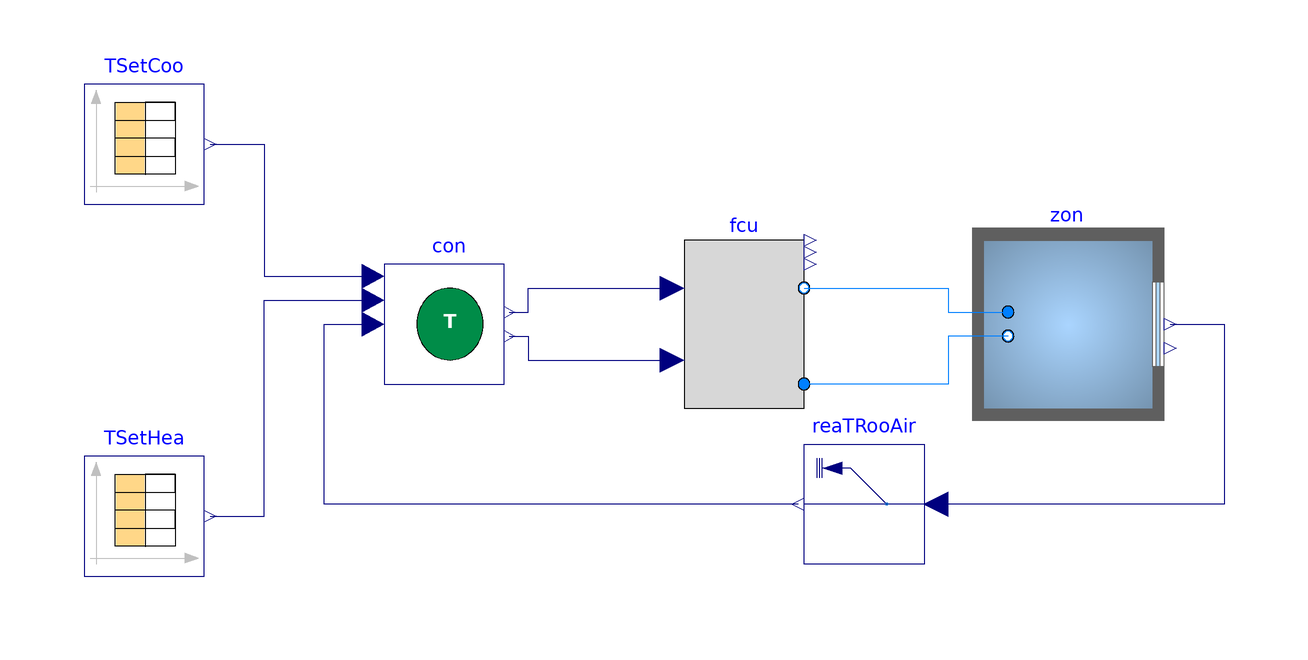

The component connection diagram of the Modelica model below, drawn from its own Placement and Line annotations.

model TestCase_Ideal "Testcase model"
  extends Modelica.Icons.Example;
  BaseClasses.Case900FF zon
    annotation (Placement(transformation(extent={{54,-10},{74,10}})));
  Modelica.Blocks.Sources.CombiTimeTable TSetHea(
    smoothness=Modelica.Blocks.Types.Smoothness.ConstantSegments,
    extrapolation=Modelica.Blocks.Types.Extrapolation.Periodic,
    table=[0,15 + 273.15; 8*3600,21 + 273.15; 18*3600,15 + 273.15; 24*3600,15
         + 273.15])
    "Heating temperature setpoint for zone air"
    annotation (Placement(transformation(extent={{-100,-42},{-80,-22}})));
  Modelica.Blocks.Sources.CombiTimeTable TSetCoo(
    smoothness=Modelica.Blocks.Types.Smoothness.ConstantSegments,
    extrapolation=Modelica.Blocks.Types.Extrapolation.Periodic,
    table=[0,30 + 273.15; 8*3600,24 + 273.15; 18*3600,30 + 273.15; 24*3600,30
         + 273.15])
    "Cooling temperature setpoint for zone air"
    annotation (Placement(transformation(extent={{-100,20},{-80,40}})));
  BaseClasses.ThermostatWithInterface
                         con
    annotation (Placement(transformation(extent={{-50,-10},{-30,10}})));
  BaseClasses.FanCoilUnitWithInterface
                          fcu(dpAir_nominal(displayUnit="Pa"))
    annotation (Placement(transformation(extent={{0,-14},{20,14}})));
  Buildings.Utilities.IO.SignalExchange.Read reaTRooAir(
    description="Zone air temperature",
    KPIs=Buildings.Utilities.IO.SignalExchange.SignalTypes.SignalsForKPIs.AirZoneTemperature,

    y(unit="K")) "Read zone air temperature" annotation (Placement(
        transformation(
        extent={{-10,10},{10,-10}},
        rotation=180,
        origin={30,-30})));
equation
  connect(TSetHea.y[1], con.TSetHea) annotation (Line(points={{-79,-32},{-70,
          -32},{-70,4},{-51.8182,4}},
                            color={0,0,127}));
  connect(TSetCoo.y[1], con.TSetCoo) annotation (Line(points={{-79,30},{-70,30},
          {-70,8},{-51.8182,8}},
                            color={0,0,127}));
  connect(con.yFan, fcu.yFan) annotation (Line(points={{-29.0909,-2},{-26,-2},{
          -26,-6},{-2,-6}},
                     color={0,0,127}));
  connect(fcu.supplyAir, zon.supplyAir)
    annotation (Line(points={{20,6},{44,6},{44,2},{54,2}}, color={0,127,255}));
  connect(zon.returnAir, fcu.returnAir) annotation (Line(points={{54,-2},{44,-2},
          {44,-10},{20,-10}}, color={0,127,255}));
  connect(con.TSupSet, fcu.TSupSet) annotation (Line(points={{-29.0909,2},{-26,
          2},{-26,6},{-2,6}},
                          color={0,0,127}));
  connect(zon.TRooAir, reaTRooAir.u) annotation (Line(points={{81,0},{90,0},{90,
          -30},{42,-30}}, color={0,0,127}));
  connect(reaTRooAir.y, con.TZon) annotation (Line(points={{19,-30},{-60,-30},{
          -60,0},{-51.8182,0}}, color={0,0,127}));
  annotation (Icon(coordinateSystem(preserveAspectRatio=false)), Diagram(
        coordinateSystem(preserveAspectRatio=false)),
    experiment(
      StopTime=31536000,
      Interval=600,
      Tolerance=1e-06,
      __Dymola_Algorithm="Cvode"));
end TestCase_Ideal;